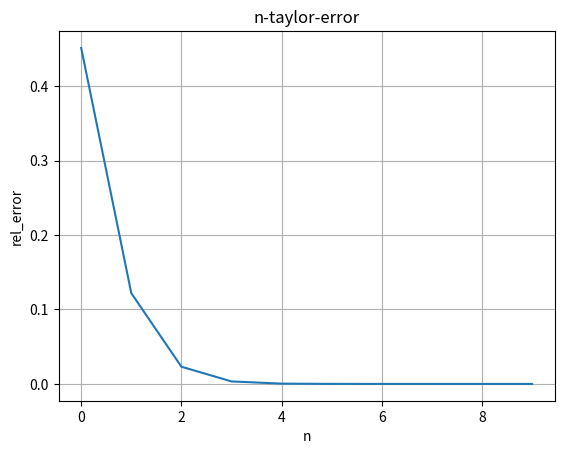

This chart was generated by the following Python code:
from math import factorial, sin
import math
import numpy as np
import matplotlib.pyplot as plt

# x = np.random.random()
x = 0.6
desired_rel_error = 2.31152878e-02
N = 0

def exp_taylor(x, n):
    sum = 0
    for i in range(n + 1):
        sum += x ** i / factorial(i)
    return sum


exp_approx = [exp_taylor(x, n) for n in range(10)]
exp_approx = np.array([exp_approx])
exp_approx = exp_approx.reshape(10, )

exp_arr = [math.e ** (x)] * 10
exp_arr = np.array([exp_arr]).reshape(10, )
abs_error = abs(exp_arr - exp_approx)
rel_error = abs(exp_arr - exp_approx) / exp_arr


for i in range(10):
    if rel_error[i] > desired_rel_error:
        N += 1
    else:
        break

print(exp_approx)
print(exp_arr)
print(abs_error)
print(rel_error)
print(N)
degree_arr = [i for i in range(10)]
plt.plot(degree_arr,rel_error)
plt.xlabel('n')
plt.ylabel('rel_error')
plt.grid(True)
plt.title('n-taylor-error')
plt.show()